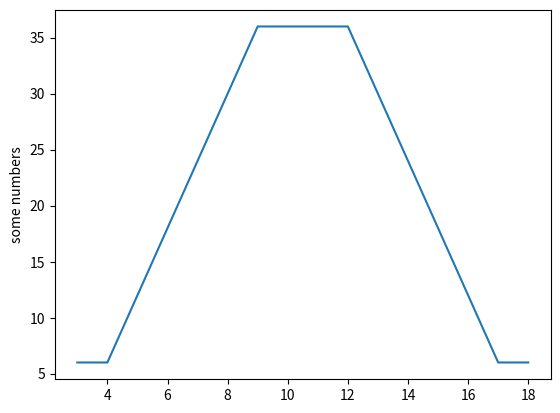

The matplotlib source for this figure:
import matplotlib.pyplot as plt
from math import factorial

varianten = {}

def rechne(n, summe_bisher=0, groesstes = 1):
    if n > 0:
        for i in range(groesstes, 7):
            rechne(n - 1, summe_bisher + i, i)
    else:
        varianten[summe_bisher] = varianten.get(summe_bisher, 0) + 1

n = 3
rechne(n)
for k, v in varianten.items():
    varianten[k] *= factorial(n)


plt.plot(list(varianten.keys()), list(varianten.values()))
plt.ylabel('some numbers')
plt.show()

print("\n".join(f"{k}: {v}" for k, v in varianten.items()))